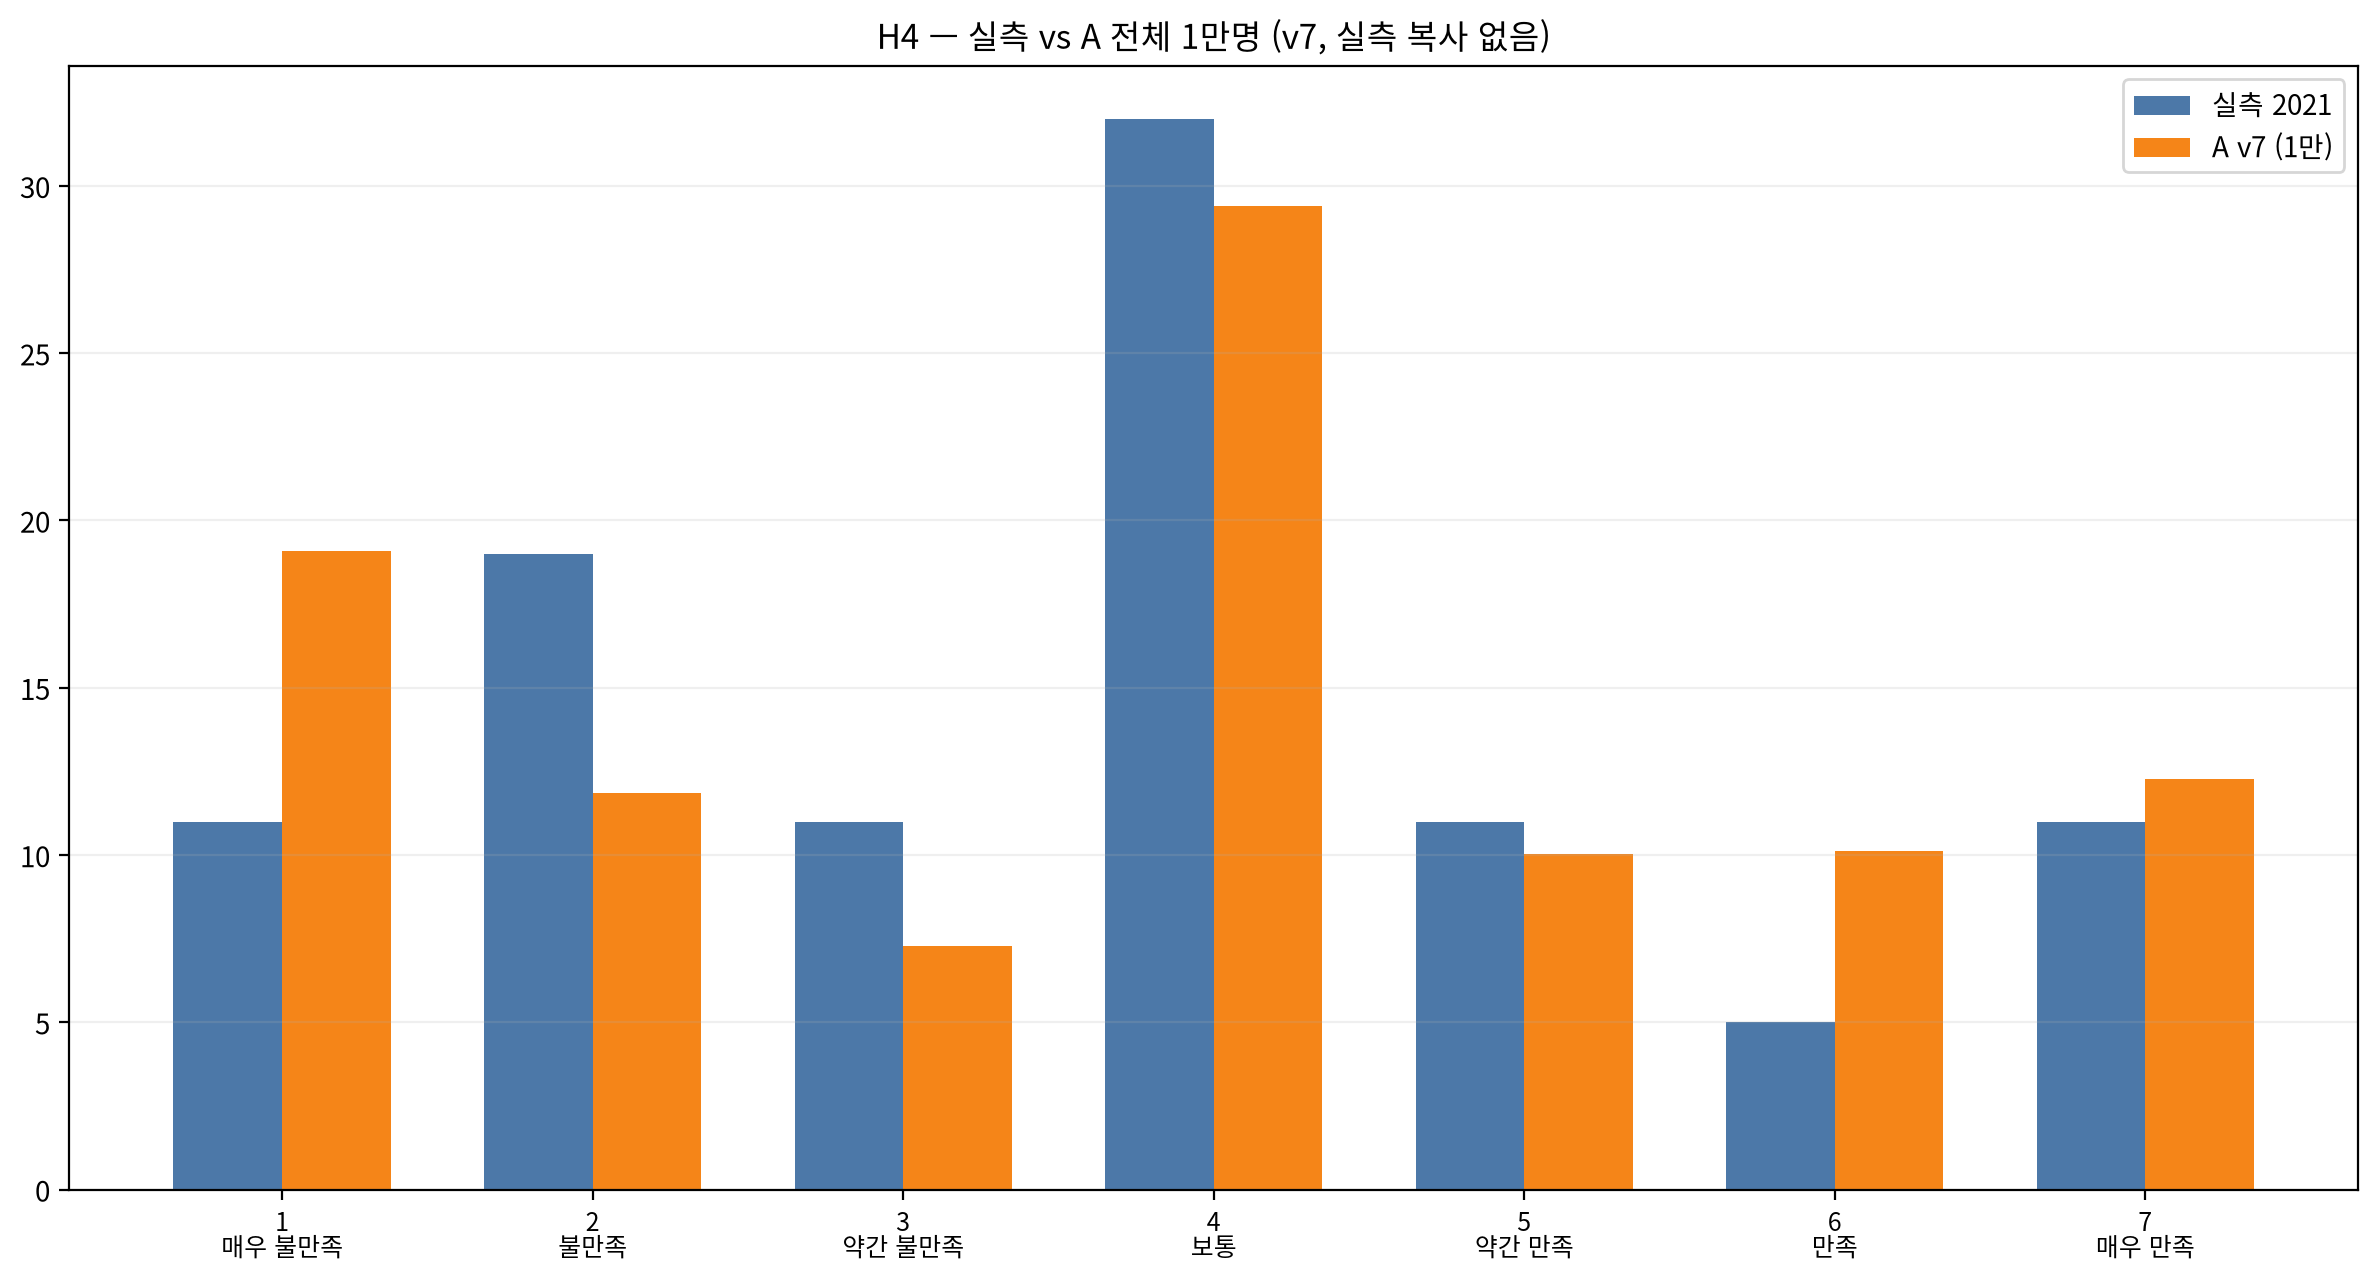

Source data for this figure (header and first rows):
점수, 응답범주, 실측_2021(%), A_나드리콜_건수, A_나드리콜(%), 절대차이(%p)
1, 매우 불만족, 11.0, 1908, 19.08, 8.08
2, 불만족, 19.0, 1186, 11.86, 7.14
3, 약간 불만족, 11.0, 728, 7.28, 3.72
4, 보통, 32.0, 2939, 29.39, 2.61
5, 약간 만족, 11.0, 1002, 10.02, 0.98
6, 만족, 5.0, 1011, 10.11, 5.11
7, 매우 만족, 11.0, 1226, 12.26, 1.26
